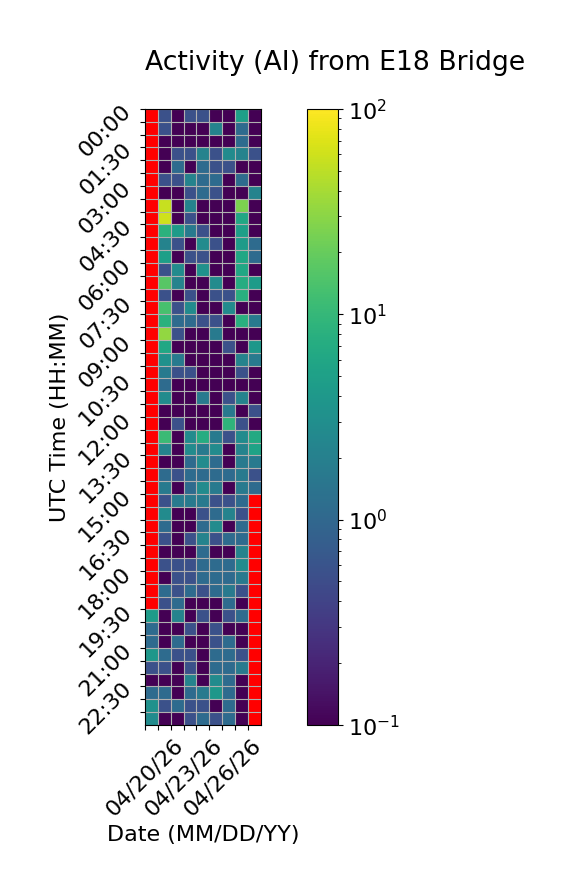

The file beside this chart, header and first rows:
Time (UTC), 04/20/26, 04/21/26, 04/22/26, 04/23/26, 04/24/26, 04/25/26, 04/26/26, 04/27/26, 04/28/26
00:00, , 0.5556, 0.0, 0.5556, 0.5556, 0.0, 0.0, 5.0, 0.0
00:30, , 0.5556, 0.0, 0.0, 0.0, 2.222, 0.0, 1.111, 0.0
01:00, , 0.0, 0.0, 0.0, 0.0, 0.0, 0.0, 1.111, 0.0
01:30, , 0.0, 0.5556, 0.5556, 2.222, 0.5556, 2.778, 2.222, 0.5556
02:00, , 0.0, 1.111, 0.0, 1.111, 0.5556, 0.5556, 0.0, 0.0
02:30, , 0.5556, 0.5556, 2.222, 1.111, 1.111, 0.0, 1.111, 0.0
03:00, , 0.0, 0.0, 0.5556, 1.111, 0.5556, 0.0, 0.0, 2.222
03:30, , 56.67, 0.0, 2.222, 0.0, 0.0, 0.0, 25.56, 0.0
04:00, , 61.11, 0.0, 0.5556, 0.0, 0.0, 0.0, 6.111, 0.0
04:30, , 8.333, 4.444, 1.667, 0.5556, 0.0, 0.0, 5.0, 0.0
05:00, , 2.222, 0.5556, 0.0, 2.778, 0.5556, 0.0, 4.444, 1.111
05:30, , 5.0, 0.0, 0.5556, 0.5556, 0.0, 0.0, 6.111, 1.111
06:00, , 0.5556, 2.778, 0.0, 3.333, 0.0, 0.0, 6.111, 0.0
06:30, , 16.67, 2.222, 0.0, 0.0, 2.778, 0.0, 7.222, 4.444
07:00, , 0.5556, 0.0, 0.5556, 0.0, 0.5556, 0.5556, 7.778, 0.0
07:30, , 13.33, 0.5556, 2.778, 0.0, 0.0, 2.778, 0.0, 0.0
08:00, , 8.333, 1.111, 1.111, 0.5556, 0.5556, 0.0, 7.778, 1.667
08:30, , 32.78, 0.5556, 0.0, 0.0, 1.667, 0.0, 0.0, 0.0
09:00, , 6.111, 0.0, 0.0, 0.0, 0.0, 0.5556, 0.0, 3.889
09:30, , 3.333, 1.667, 0.0, 0.0, 0.0, 0.0, 2.222, 1.667
10:00, , 1.667, 0.5556, 0.5556, 0.0, 0.0, 0.0, 0.5556, 0.0
10:30, , 1.111, 0.0, 0.0, 0.0, 0.0, 0.0, 0.0, 0.0
11:00, , 2.778, 0.0, 0.0, 1.667, 0.0, 0.5556, 2.222, 0.0
11:30, , 0.0, 0.0, 0.0, 0.0, 0.0, 1.667, 0.0, 0.5556
12:00, , 0.0, 0.5556, 0.0, 0.0, 0.0, 8.889, 0.5556, 0.0
12:30, , 11.11, 0.0, 2.778, 7.222, 1.667, 0.5556, 2.778, 6.667
13:00, , 2.222, 0.0, 2.778, 1.667, 2.778, 0.0, 2.222, 5.556
13:30, , 0.0, 0.0, 1.111, 2.778, 1.111, 0.0, 1.667, 1.667
14:00, , 1.111, 0.5556, 1.111, 1.111, 1.111, 1.111, 1.667, 0.5556
14:30, , 1.667, 0.0, 1.111, 2.778, 1.667, 0.0, 1.667, 1.111
15:00, , 0.5556, 1.667, 1.667, 1.667, 0.5556, 0.5556, 1.111, 
15:30, , 2.778, 0.0, 0.0, 0.5556, 1.111, 2.222, 0.5556, 
16:00, , 1.111, 0.0, 0.0, 1.111, 2.778, 0.0, 1.111, 
16:30, , 0.5556, 0.0, 0.5556, 2.222, 0.5556, 1.111, 1.111, 
17:00, , 0.0, 0.0, 0.0, 1.111, 0.0, 0.0, 2.222, 
17:30, , 0.5556, 0.5556, 0.5556, 1.111, 1.111, 1.111, 2.778, 
18:00, , 0.0, 0.5556, 0.5556, 1.111, 1.111, 1.111, 1.667, 
18:30, , 1.111, 0.5556, 1.111, 0.5556, 1.111, 1.667, 0.5556, 
19:00, , 0.5556, 1.111, 0.0, 0.0, 0.0, 1.111, 0.0, 
19:30, 4.444, 0.0, 2.222, 0.0, 0.5556, 0.0, 0.5556, 1.111, 
20:00, 1.111, 0.0, 0.0, 0.5556, 0.0, 0.5556, 0.0, 0.0, 
20:30, 1.111, 0.0, 1.111, 0.0, 0.0, 0.5556, 1.111, 0.0, 
21:00, 3.889, 1.111, 0.5556, 0.5556, 0.0, 1.111, 1.111, 0.5556, 
21:30, 0.5556, 0.5556, 0.0, 0.5556, 0.0, 1.111, 1.111, 1.667, 
22:00, 0.0, 0.0, 0.0, 2.222, 0.0, 2.778, 1.111, 0.0, 
22:30, 1.111, 1.111, 0.0, 1.111, 1.667, 3.889, 1.111, 0.0, 
23:00, 3.333, 0.5556, 1.111, 0.5556, 0.5556, 0.0, 1.111, 0.0, 
23:30, 2.778, 0.0, 0.0, 0.5556, 1.111, 0.5556, 1.111, 0.0, 
